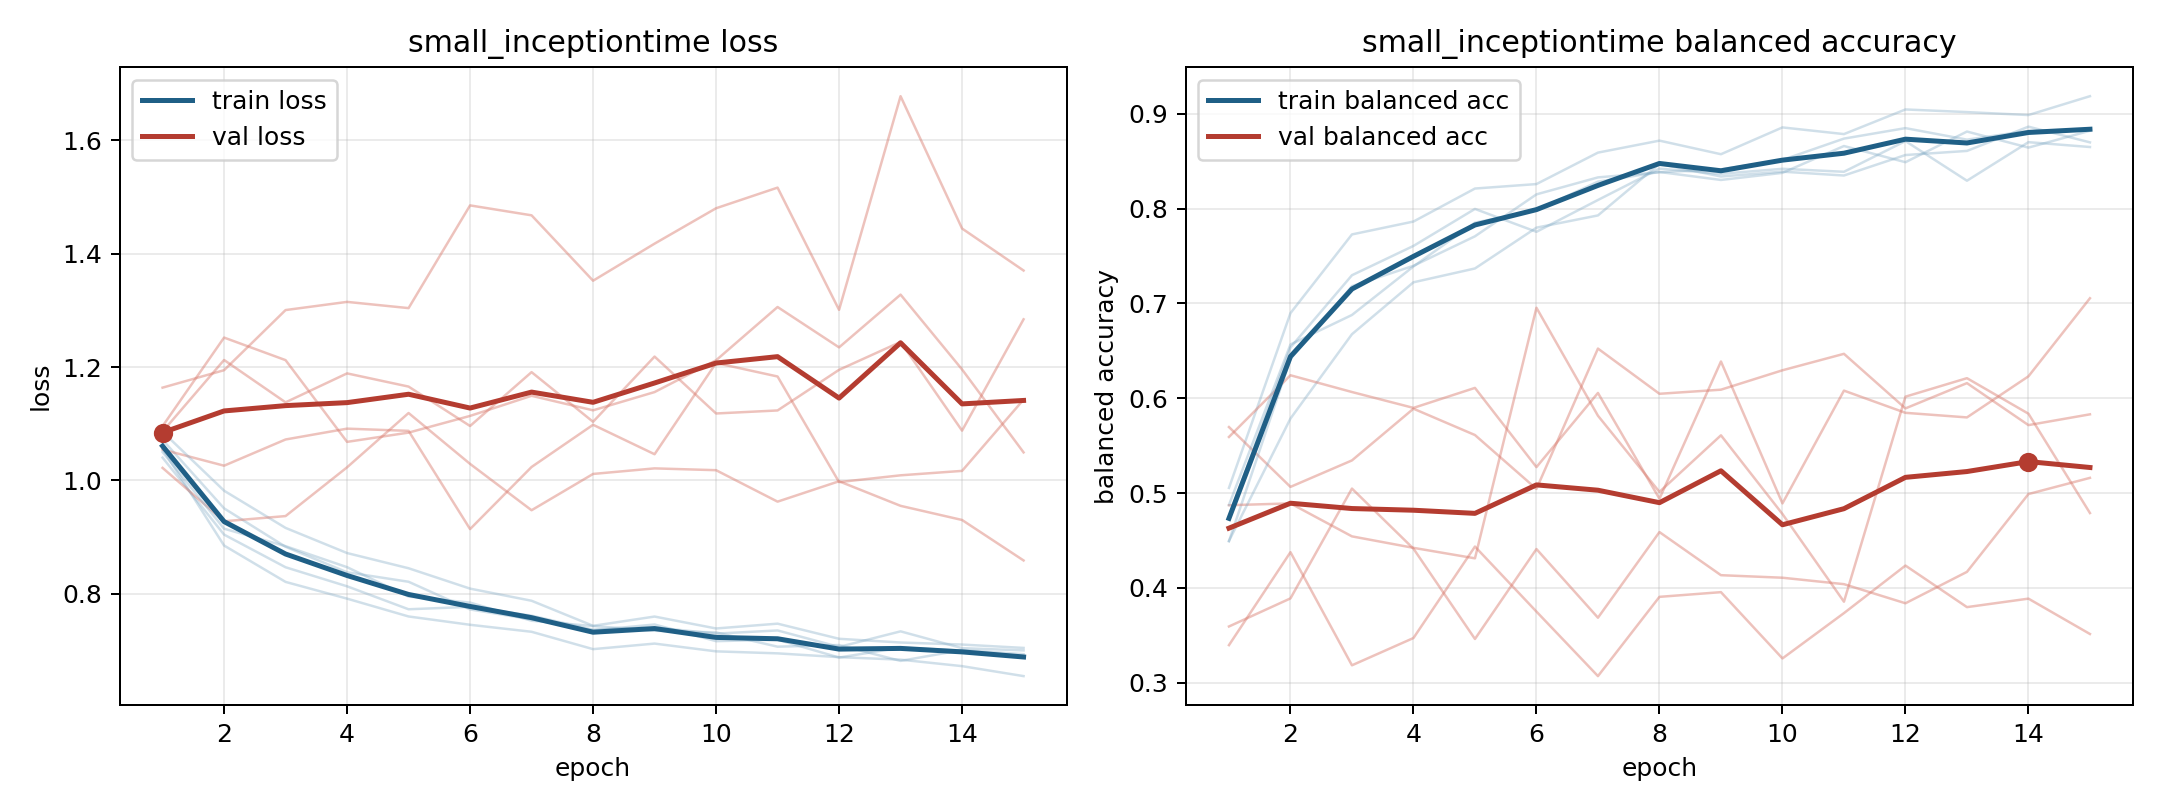

Values plotted in this chart, from the file beside it:
model, fold, epoch, train_loss, train_balanced_accuracy, val_loss, val_balanced_accuracy
small_inceptiontime, 1, 1, 1.056, 0.5055, 1.164, 0.3396
small_inceptiontime, 1, 2, 0.8852, 0.6898, 1.195, 0.4376
small_inceptiontime, 1, 3, 0.821, 0.7729, 1.301, 0.3183
small_inceptiontime, 1, 4, 0.7914, 0.7865, 1.315, 0.3471
small_inceptiontime, 1, 5, 0.76, 0.8213, 1.304, 0.4436
small_inceptiontime, 1, 6, 0.7453, 0.826, 1.485, 0.3749
small_inceptiontime, 1, 7, 0.733, 0.8592, 1.468, 0.3069
small_inceptiontime, 1, 8, 0.7023, 0.8718, 1.352, 0.3905
small_inceptiontime, 1, 9, 0.7121, 0.8575, 1.418, 0.3955
small_inceptiontime, 1, 10, 0.6984, 0.8858, 1.48, 0.3256
small_inceptiontime, 1, 11, 0.6949, 0.8787, 1.517, 0.3734
small_inceptiontime, 1, 12, 0.6882, 0.9047, 1.301, 0.4235
small_inceptiontime, 1, 13, 0.6838, 0.9019, 1.678, 0.3797
small_inceptiontime, 1, 14, 0.6723, 0.8988, 1.444, 0.3886
small_inceptiontime, 1, 15, 0.6548, 0.9187, 1.37, 0.3513
small_inceptiontime, 2, 1, 1.04, 0.475, 1.086, 0.5697
small_inceptiontime, 2, 2, 0.9044, 0.6536, 1.213, 0.5065
small_inceptiontime, 2, 3, 0.8468, 0.7298, 1.138, 0.5345
small_inceptiontime, 2, 4, 0.8132, 0.7607, 1.189, 0.589
small_inceptiontime, 2, 5, 0.7727, 0.7998, 1.166, 0.5612
small_inceptiontime, 2, 6, 0.777, 0.7756, 1.096, 0.5044
small_inceptiontime, 2, 7, 0.7614, 0.8092, 1.191, 0.6524
small_inceptiontime, 2, 8, 0.7365, 0.8423, 1.103, 0.6047
small_inceptiontime, 2, 9, 0.7407, 0.8368, 1.219, 0.6091
small_inceptiontime, 2, 10, 0.7297, 0.8421, 1.118, 0.6295
small_inceptiontime, 2, 11, 0.7353, 0.839, 1.123, 0.6469
small_inceptiontime, 2, 12, 0.7062, 0.8714, 1.195, 0.5893
small_inceptiontime, 2, 13, 0.7337, 0.8295, 1.244, 0.616
small_inceptiontime, 2, 14, 0.7041, 0.8702, 1.088, 0.5717
small_inceptiontime, 2, 15, 0.7001, 0.8651, 1.284, 0.5831
small_inceptiontime, 3, 1, 1.072, 0.4492, 1.054, 0.4872
small_inceptiontime, 3, 2, 0.9508, 0.6415, 1.026, 0.4891
small_inceptiontime, 3, 3, 0.8829, 0.7183, 1.072, 0.4543
small_inceptiontime, 3, 4, 0.8379, 0.7398, 1.091, 0.4422
small_inceptiontime, 3, 5, 0.8212, 0.7709, 1.087, 0.4312
small_inceptiontime, 3, 6, 0.7724, 0.8151, 0.9142, 0.6955
small_inceptiontime, 3, 7, 0.7548, 0.833, 1.024, 0.5816
small_inceptiontime, 3, 8, 0.7356, 0.8385, 1.098, 0.5012
small_inceptiontime, 3, 9, 0.7458, 0.8415, 1.046, 0.5609
small_inceptiontime, 3, 10, 0.7164, 0.8514, 1.207, 0.4779
small_inceptiontime, 3, 11, 0.7191, 0.874, 1.183, 0.3854
small_inceptiontime, 3, 12, 0.6875, 0.885, 0.9971, 0.6017
small_inceptiontime, 3, 13, 0.705, 0.8729, 1.009, 0.6212
small_inceptiontime, 3, 14, 0.7, 0.8821, 1.017, 0.5837
small_inceptiontime, 3, 15, 0.6897, 0.8832, 1.143, 0.4789
small_inceptiontime, 4, 1, 1.086, 0.4495, 1.022, 0.5592
small_inceptiontime, 4, 2, 0.9819, 0.5786, 0.928, 0.6243
small_inceptiontime, 4, 3, 0.9163, 0.6676, 0.9371, 0.6066
small_inceptiontime, 4, 4, 0.8719, 0.7224, 1.023, 0.5899
small_inceptiontime, 4, 5, 0.8451, 0.737, 1.119, 0.611
small_inceptiontime, 4, 6, 0.8091, 0.78, 1.029, 0.5274
small_inceptiontime, 4, 7, 0.7877, 0.7929, 0.9474, 0.6056
small_inceptiontime, 4, 8, 0.7435, 0.8474, 1.011, 0.494
small_inceptiontime, 4, 9, 0.7598, 0.834, 1.021, 0.6388
small_inceptiontime, 4, 10, 0.7388, 0.8391, 1.018, 0.4891
small_inceptiontime, 4, 11, 0.7473, 0.835, 0.9626, 0.6081
small_inceptiontime, 4, 12, 0.7206, 0.8566, 0.9985, 0.5847
small_inceptiontime, 4, 13, 0.714, 0.861, 0.9552, 0.5798
small_inceptiontime, 4, 14, 0.7104, 0.8866, 0.9302, 0.6232
small_inceptiontime, 4, 15, 0.7045, 0.87, 0.8588, 0.7055
... 15 more rows
